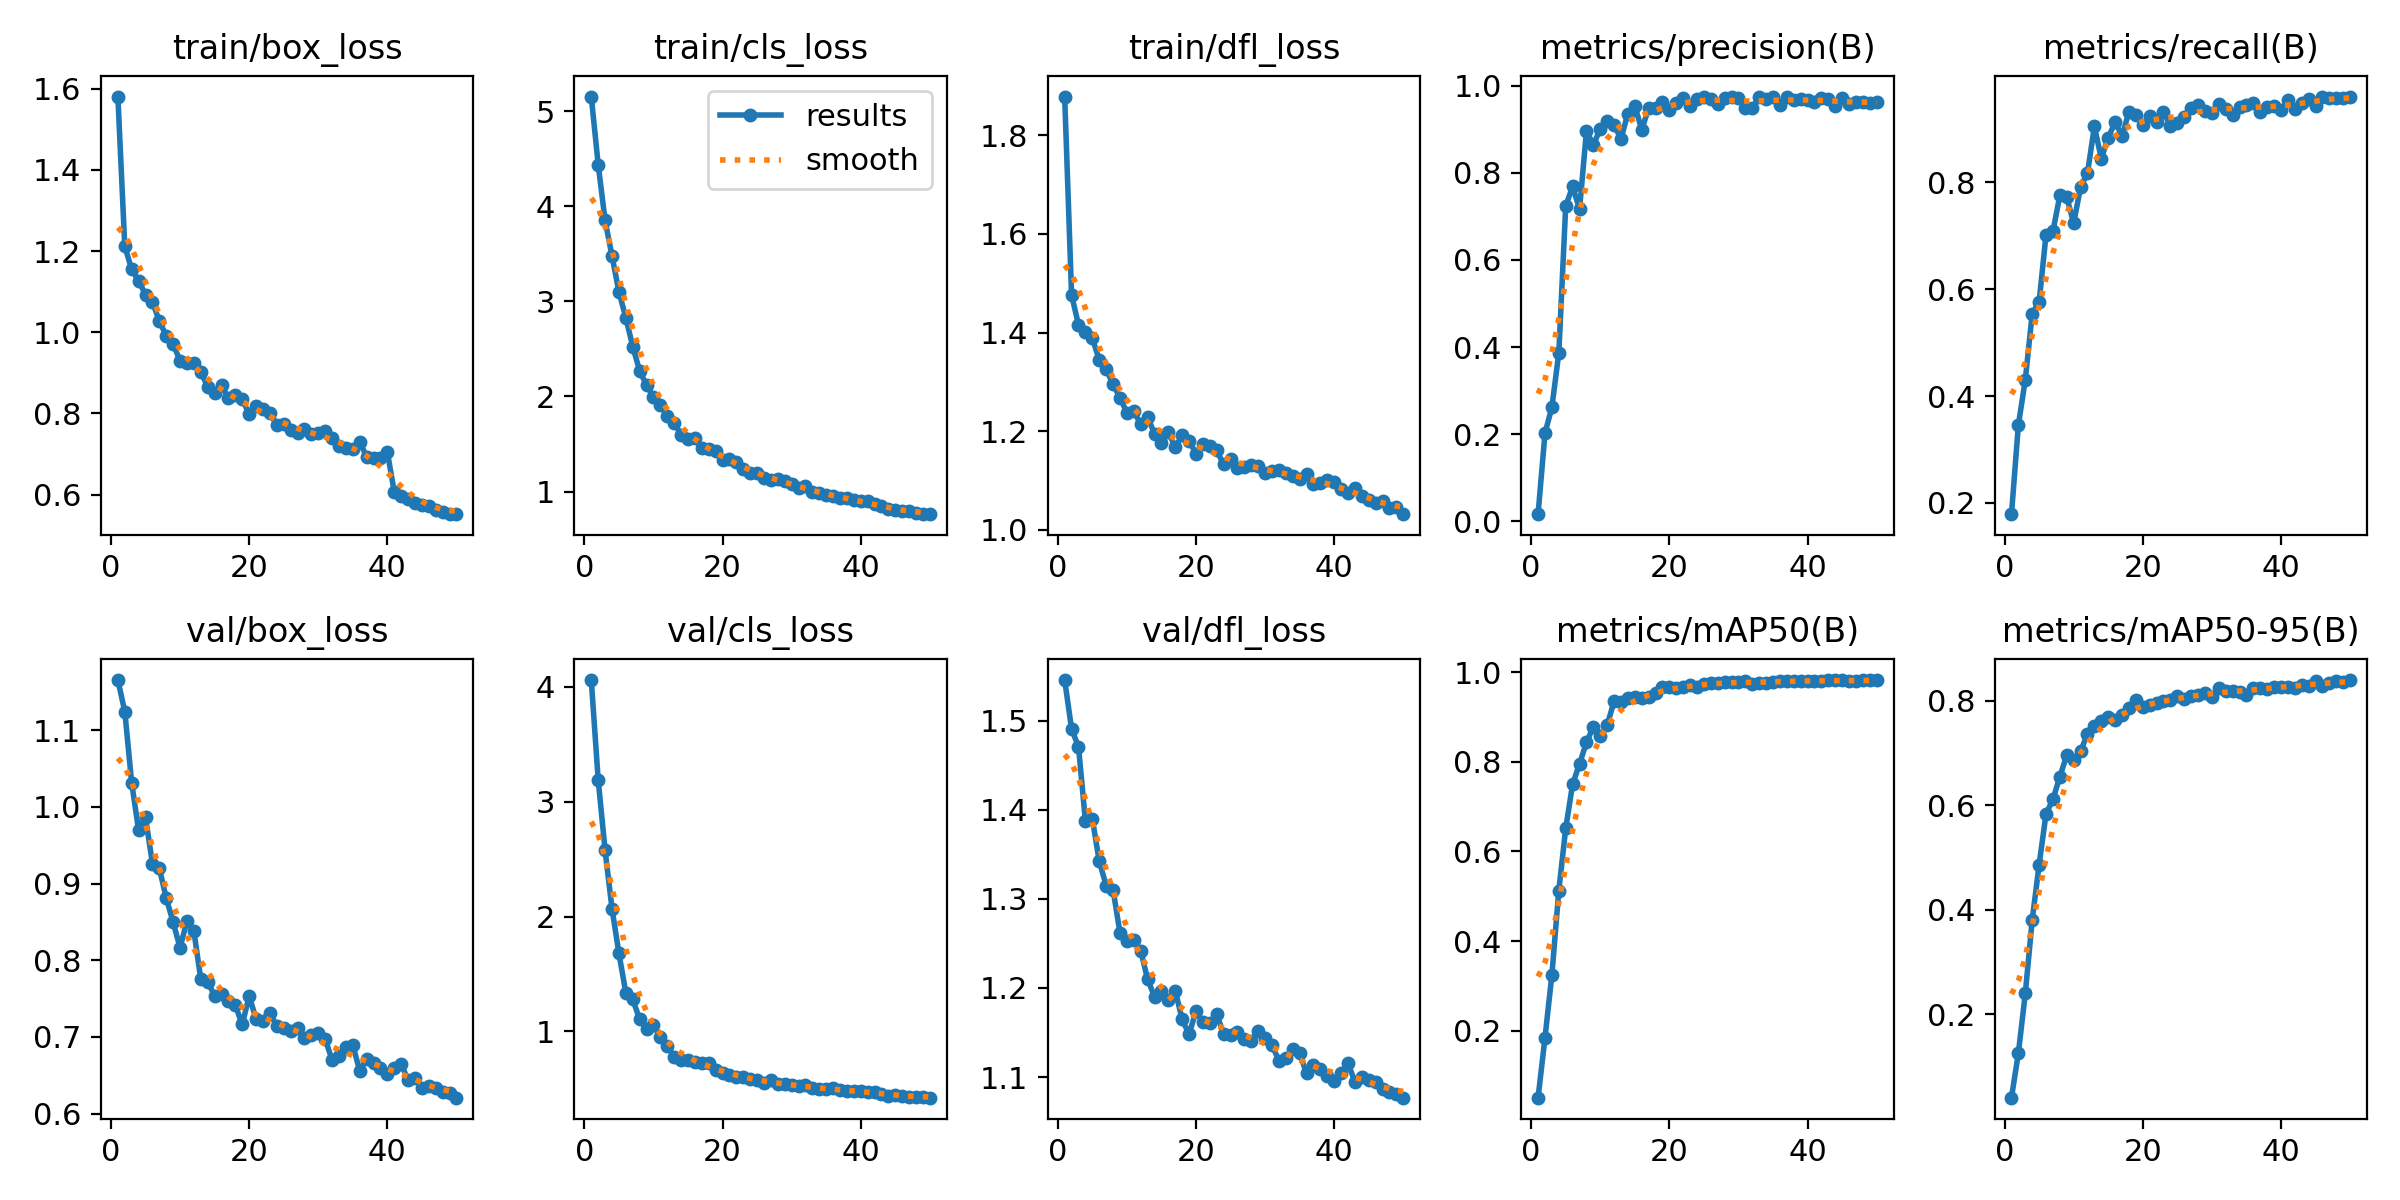

Values plotted in this chart, from the file beside it:
epoch, time, train/box_loss, train/cls_loss, train/dfl_loss, metrics/precision(B), metrics/recall(B), metrics/mAP50(B), metrics/mAP50-95(B), val/box_loss, val/cls_loss, val/dfl_loss, lr/pg0, lr/pg1, lr/pg2
1, 35.36, 1.581, 5.152, 1.879, 0.01589, 0.179, 0.05021, 0.04028, 1.165, 4.06, 1.545, 8.42105e-05, 8.42105e-05, 8.42105e-05
2, 61.22, 1.212, 4.436, 1.476, 0.2019, 0.346, 0.184, 0.1257, 1.124, 3.191, 1.491, 0.0001662, 0.0001662, 0.0001662
3, 87.39, 1.155, 3.851, 1.416, 0.2619, 0.4307, 0.3246, 0.2397, 1.031, 2.577, 1.471, 0.0002448, 0.0002448, 0.0002448
4, 113.7, 1.127, 3.477, 1.402, 0.3863, 0.554, 0.5127, 0.3804, 0.9694, 2.068, 1.387, 0.0002408, 0.0002408, 0.0002408
5, 140.2, 1.093, 3.1, 1.388, 0.7238, 0.5767, 0.6513, 0.4863, 0.9862, 1.681, 1.39, 0.0002357, 0.0002357, 0.0002357
6, 167.7, 1.075, 2.827, 1.345, 0.769, 0.702, 0.7503, 0.5835, 0.9262, 1.335, 1.342, 0.0002307, 0.0002307, 0.0002307
7, 194.2, 1.027, 2.525, 1.326, 0.7167, 0.7085, 0.7956, 0.6114, 0.9199, 1.279, 1.315, 0.0002256, 0.0002256, 0.0002256
8, 220.6, 0.9916, 2.27, 1.295, 0.8961, 0.7757, 0.8432, 0.6547, 0.8811, 1.105, 1.31, 0.0002205, 0.0002205, 0.0002205
9, 247.6, 0.9707, 2.117, 1.268, 0.8651, 0.7723, 0.8784, 0.6957, 0.8495, 1.018, 1.262, 0.0002155, 0.0002155, 0.0002155
10, 275.2, 0.9296, 1.994, 1.238, 0.9011, 0.7238, 0.8566, 0.6866, 0.8163, 1.053, 1.253, 0.0002104, 0.0002104, 0.0002104
11, 301.8, 0.9238, 1.906, 1.241, 0.9198, 0.7913, 0.8823, 0.7034, 0.8514, 0.9523, 1.254, 0.0002053, 0.0002053, 0.0002053
12, 326.9, 0.9239, 1.797, 1.214, 0.9094, 0.8174, 0.9349, 0.7366, 0.8379, 0.8696, 1.242, 0.0002002, 0.0002002, 0.0002002
13, 352.9, 0.9028, 1.724, 1.228, 0.879, 0.905, 0.933, 0.7517, 0.7751, 0.7787, 1.21, 0.0001952, 0.0001952, 0.0001952
14, 378.3, 0.8651, 1.594, 1.195, 0.9366, 0.8449, 0.9429, 0.7611, 0.7714, 0.7468, 1.19, 0.0001901, 0.0001901, 0.0001901
15, 403.9, 0.8491, 1.548, 1.177, 0.9547, 0.884, 0.9445, 0.7682, 0.7538, 0.7537, 1.197, 0.000185, 0.000185, 0.000185
16, 429.6, 0.8698, 1.562, 1.199, 0.8992, 0.9128, 0.9425, 0.7625, 0.7565, 0.7309, 1.186, 0.00018, 0.00018, 0.00018
17, 455.8, 0.8369, 1.455, 1.167, 0.9485, 0.8874, 0.9441, 0.7737, 0.7472, 0.7246, 1.197, 0.0001749, 0.0001749, 0.0001749
18, 481.4, 0.8449, 1.446, 1.191, 0.9486, 0.9323, 0.9534, 0.7872, 0.7412, 0.7218, 1.165, 0.0001698, 0.0001698, 0.0001698
19, 507.4, 0.8347, 1.426, 1.181, 0.9628, 0.9258, 0.9662, 0.8009, 0.7162, 0.6615, 1.148, 0.0001648, 0.0001648, 0.0001648
20, 533.6, 0.7982, 1.328, 1.155, 0.9451, 0.9074, 0.9675, 0.7877, 0.7533, 0.6367, 1.174, 0.0001597, 0.0001597, 0.0001597
21, 559.1, 0.8173, 1.338, 1.174, 0.9605, 0.9239, 0.9657, 0.7924, 0.7233, 0.6194, 1.162, 0.0001546, 0.0001546, 0.0001546
22, 585.2, 0.8102, 1.31, 1.171, 0.9734, 0.9138, 0.9674, 0.7966, 0.7202, 0.6003, 1.161, 0.0001496, 0.0001496, 0.0001496
23, 612.9, 0.8014, 1.237, 1.161, 0.9543, 0.9328, 0.9714, 0.7999, 0.7309, 0.6042, 1.17, 0.0001445, 0.0001445, 0.0001445
24, 639.2, 0.7709, 1.2, 1.133, 0.9707, 0.9057, 0.9675, 0.8019, 0.7145, 0.5853, 1.149, 0.0001394, 0.0001394, 0.0001394
25, 664.7, 0.7746, 1.193, 1.144, 0.9756, 0.9123, 0.9729, 0.8086, 0.7117, 0.5733, 1.148, 0.0001343, 0.0001343, 0.0001343
26, 691.2, 0.7582, 1.144, 1.126, 0.9711, 0.9226, 0.9755, 0.804, 0.7073, 0.5477, 1.151, 0.0001293, 0.0001293, 0.0001293
27, 717, 0.7517, 1.121, 1.128, 0.9592, 0.9385, 0.9758, 0.8091, 0.7121, 0.5731, 1.143, 0.0001242, 0.0001242, 0.0001242
28, 743, 0.7605, 1.134, 1.132, 0.972, 0.9448, 0.9789, 0.8119, 0.699, 0.542, 1.14, 0.0001191, 0.0001191, 0.0001191
29, 769, 0.7501, 1.107, 1.129, 0.9741, 0.9335, 0.9782, 0.8147, 0.7022, 0.5391, 1.152, 0.0001141, 0.0001141, 0.0001141
30, 794.7, 0.7521, 1.082, 1.115, 0.9714, 0.9304, 0.9774, 0.8067, 0.7056, 0.5289, 1.143, 0.000109, 0.000109, 0.000109
31, 820.5, 0.7556, 1.036, 1.12, 0.9495, 0.9475, 0.9807, 0.8239, 0.6971, 0.5259, 1.136, 0.0001039, 0.0001039, 0.0001039
32, 846.1, 0.7403, 1.062, 1.121, 0.9487, 0.9384, 0.9739, 0.8186, 0.6698, 0.5302, 1.118, 9.88672e-05, 9.88672e-05, 9.88672e-05
33, 871.8, 0.7205, 0.9925, 1.115, 0.9755, 0.9267, 0.9757, 0.818, 0.6757, 0.5067, 1.122, 9.37984e-05, 9.37984e-05, 9.37984e-05
34, 898.4, 0.7149, 0.9857, 1.11, 0.9709, 0.9416, 0.9766, 0.8173, 0.6874, 0.4979, 1.131, 8.87296e-05, 8.87296e-05, 8.87296e-05
35, 923.5, 0.7116, 0.9675, 1.104, 0.974, 0.9449, 0.9791, 0.8121, 0.6893, 0.4973, 1.127, 8.36608e-05, 8.36608e-05, 8.36608e-05
36, 949, 0.7296, 0.9555, 1.113, 0.9562, 0.9496, 0.9815, 0.8245, 0.6555, 0.5056, 1.104, 7.8592e-05, 7.8592e-05, 7.8592e-05
37, 975.2, 0.6934, 0.9315, 1.094, 0.9754, 0.9315, 0.9798, 0.8242, 0.6716, 0.4887, 1.113, 7.35232e-05, 7.35232e-05, 7.35232e-05
38, 1001, 0.6906, 0.9296, 1.095, 0.9677, 0.9415, 0.98, 0.8227, 0.6653, 0.4777, 1.109, 6.84544e-05, 6.84544e-05, 6.84544e-05
39, 1027, 0.6895, 0.9136, 1.101, 0.971, 0.9426, 0.9806, 0.827, 0.6589, 0.4776, 1.102, 6.33856e-05, 6.33856e-05, 6.33856e-05
40, 1053, 0.7045, 0.8963, 1.096, 0.9665, 0.9365, 0.9803, 0.8262, 0.6514, 0.4786, 1.095, 5.83168e-05, 5.83168e-05, 5.83168e-05
41, 1079, 0.6065, 0.8982, 1.083, 0.9621, 0.9537, 0.981, 0.8274, 0.66, 0.4761, 1.105, 5.3248e-05, 5.3248e-05, 5.3248e-05
42, 1103, 0.5964, 0.8669, 1.075, 0.9724, 0.9367, 0.98, 0.8238, 0.665, 0.4746, 1.116, 4.81792e-05, 4.81792e-05, 4.81792e-05
43, 1127, 0.5883, 0.8435, 1.085, 0.971, 0.9486, 0.982, 0.8311, 0.6432, 0.4558, 1.095, 4.31104e-05, 4.31104e-05, 4.31104e-05
44, 1151, 0.5798, 0.8206, 1.069, 0.9548, 0.9571, 0.982, 0.8292, 0.6462, 0.4391, 1.1, 3.80416e-05, 3.80416e-05, 3.80416e-05
45, 1176, 0.5751, 0.8041, 1.061, 0.9728, 0.9436, 0.9817, 0.8382, 0.6336, 0.4459, 1.096, 3.29728e-05, 3.29728e-05, 3.29728e-05
46, 1200, 0.5726, 0.7983, 1.055, 0.958, 0.9597, 0.9798, 0.8291, 0.6365, 0.4409, 1.095, 2.7904e-05, 2.7904e-05, 2.7904e-05
47, 1225, 0.5624, 0.7936, 1.06, 0.9627, 0.9582, 0.9804, 0.8338, 0.6338, 0.4293, 1.087, 2.28352e-05, 2.28352e-05, 2.28352e-05
48, 1250, 0.5566, 0.7719, 1.044, 0.9622, 0.9587, 0.9826, 0.8372, 0.6275, 0.4243, 1.083, 1.77664e-05, 1.77664e-05, 1.77664e-05
49, 1274, 0.5518, 0.7693, 1.047, 0.9608, 0.9591, 0.9819, 0.8362, 0.6264, 0.4266, 1.081, 1.26976e-05, 1.26976e-05, 1.26976e-05
50, 1299, 0.5524, 0.7628, 1.032, 0.9637, 0.9609, 0.9822, 0.8397, 0.6207, 0.4223, 1.077, 7.6288e-06, 7.6288e-06, 7.6288e-06
